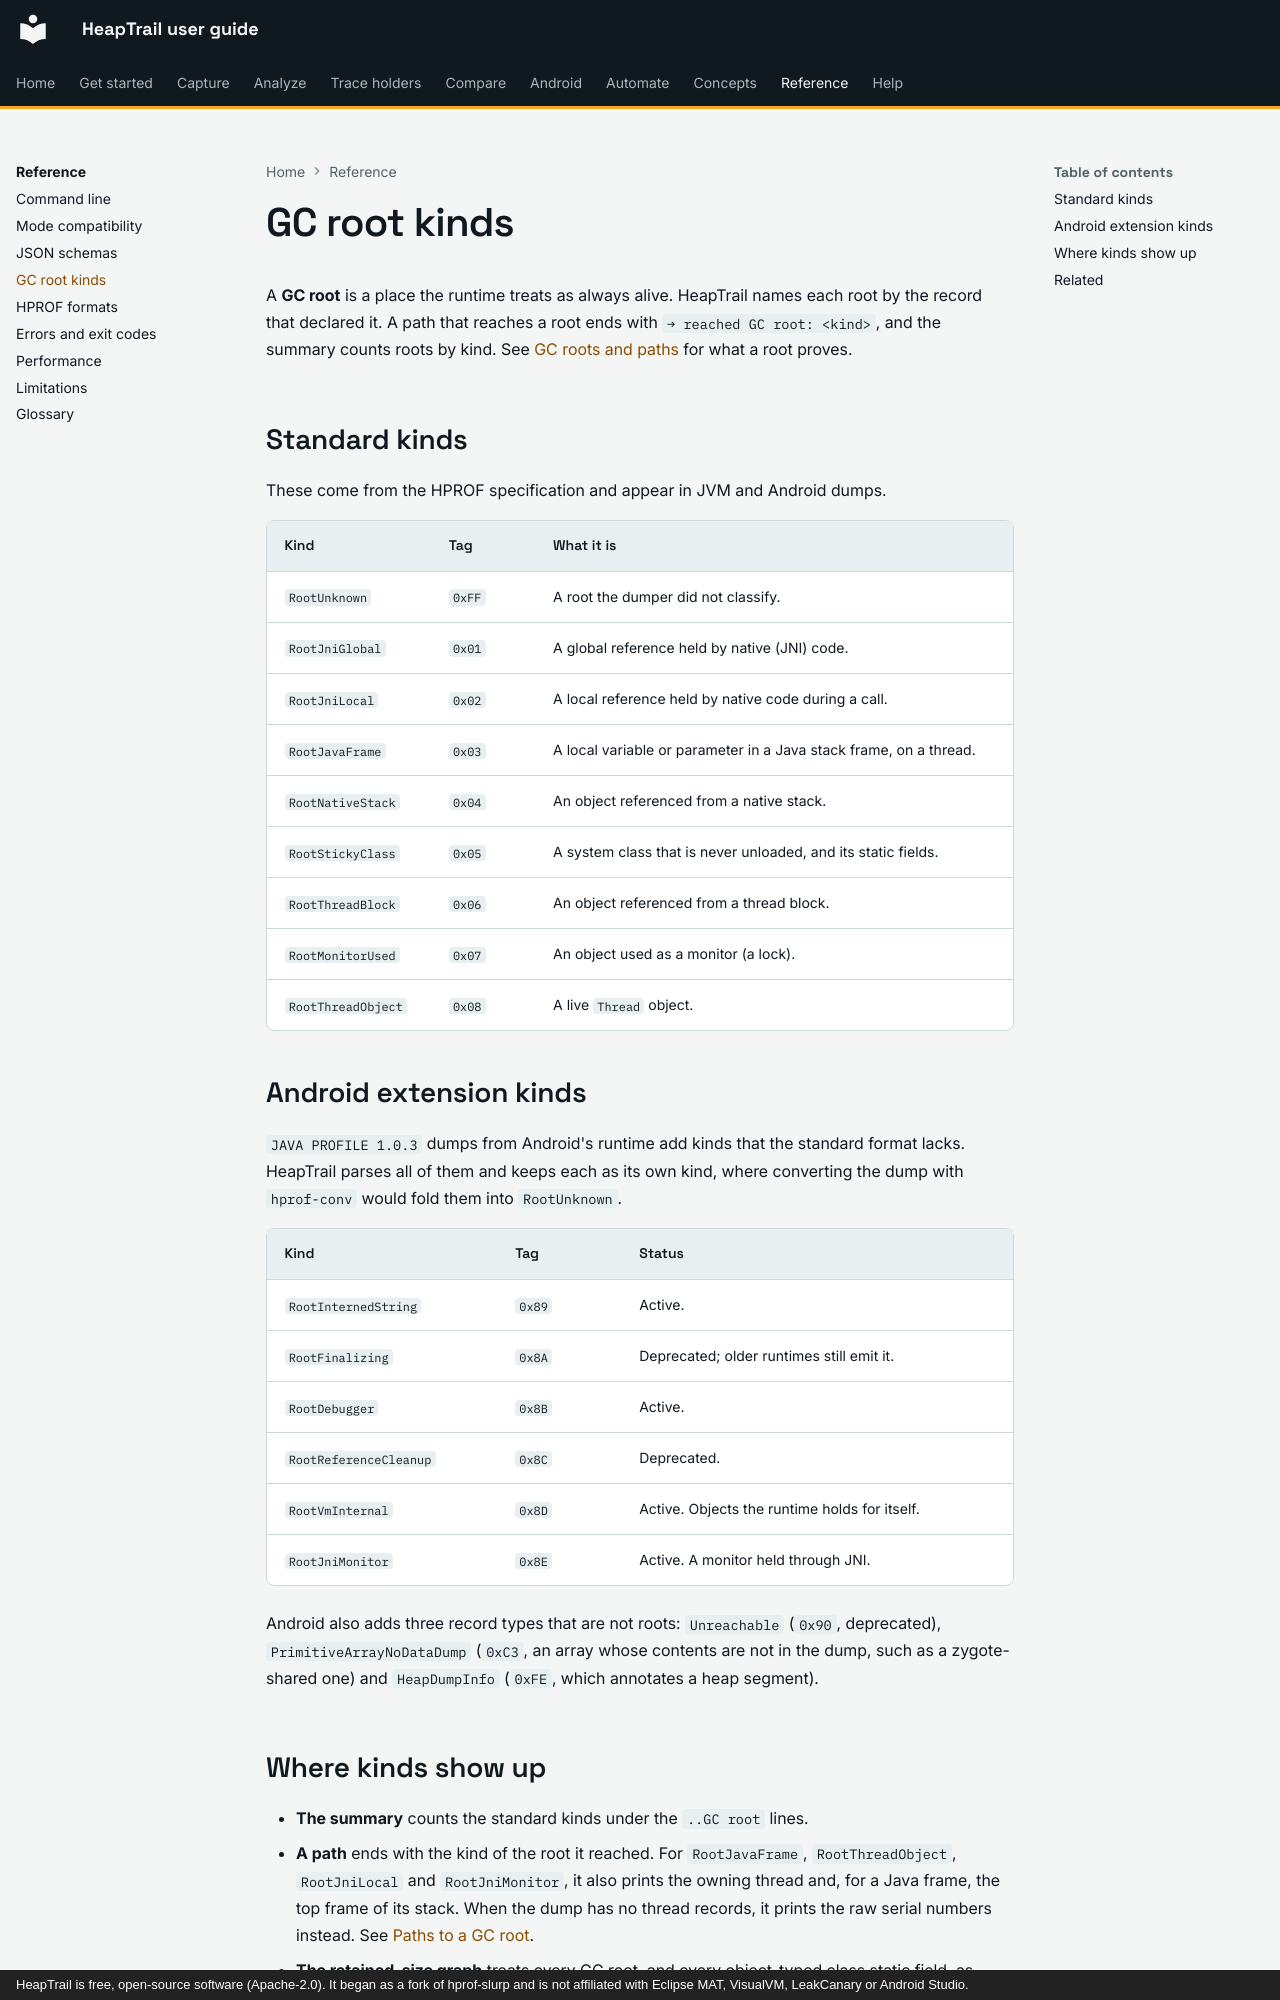

repository: johnneerdael/heaptrail · page: reference/gc-root-kinds/index.html · generator: mkdocs · copyright: HeapTrail is free, open-source software (Apache-2.0). It began as a fork of hprof-slurp and is not affiliated with Eclipse MAT, VisualVM, LeakCanary or Android Studio.

# GC root kinds

A **GC root** is a place the runtime treats as always alive. HeapTrail names each root by the record that declared it. A path that reaches a root ends with `→ reached GC root: <kind>`, and the summary counts roots by kind.
See [GC roots and paths](../concepts/gc-roots-and-paths.md) for what a root proves.

## Standard kinds

These come from the HPROF specification and appear in JVM and Android dumps.

| Kind | Tag | What it is |
|---|---|---|
| `RootUnknown` | `0xFF` | A root the dumper did not classify. |
| `RootJniGlobal` | `0x01` | A global reference held by native (JNI) code. |
| `RootJniLocal` | `0x02` | A local reference held by native code during a call. |
| `RootJavaFrame` | `0x03` | A local variable or parameter in a Java stack frame, on a thread. |
| `RootNativeStack` | `0x04` | An object referenced from a native stack. |
| `RootStickyClass` | `0x05` | A system class that is never unloaded, and its static fields. |
| `RootThreadBlock` | `0x06` | An object referenced from a thread block. |
| `RootMonitorUsed` | `0x07` | An object used as a monitor (a lock). |
| `RootThreadObject` | `0x08` | A live `Thread` object. |

## Android extension kinds

`JAVA PROFILE 1.0.3` dumps from Android's runtime add kinds that the standard format lacks. HeapTrail parses all of them and keeps each as its own kind, where converting the dump with `hprof-conv` would fold
them into `RootUnknown`.

| Kind | Tag | Status |
|---|---|---|
| `RootInternedString` | `0x89` | Active. |
| `RootFinalizing` | `0x8A` | Deprecated; older runtimes still emit it. |
| `RootDebugger` | `0x8B` | Active. |
| `RootReferenceCleanup` | `0x8C` | Deprecated. |
| `RootVmInternal` | `0x8D` | Active. Objects the runtime holds for itself. |
| `RootJniMonitor` | `0x8E` | Active. A monitor held through JNI. |

Android also adds three record types that are not roots: `Unreachable` (`0x90`, deprecated), `PrimitiveArrayNoDataDump` (`0xC3`, an array whose contents are not in the dump, such as a zygote-shared one) and `HeapDumpInfo` (`0xFE`, which
annotates a heap segment).
